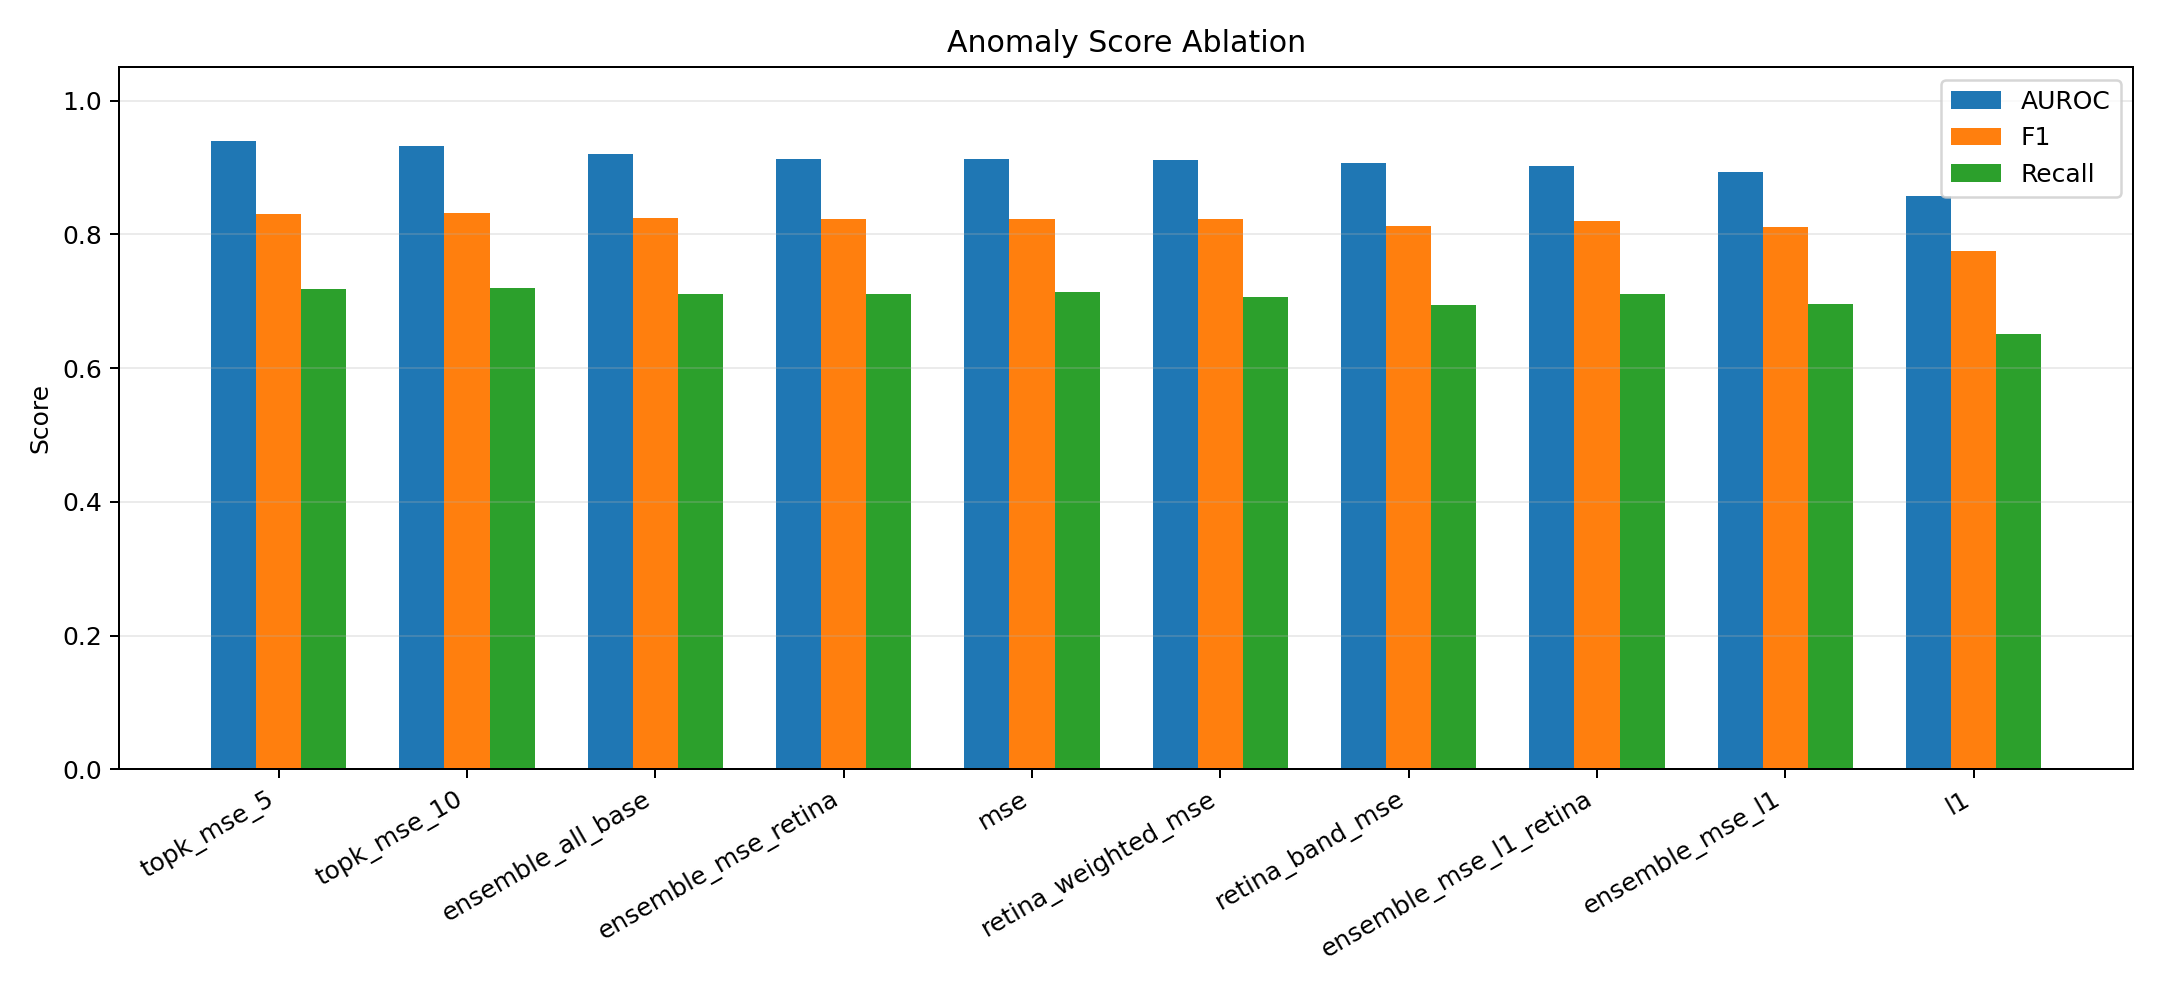

The data file committed next to this chart (first rows):
score_mode, threshold, auroc, accuracy, precision, recall, f1, fpr, tn, fp, fn, tp
topk_mse_5, 0.01808, 0.9389, 0.781, 0.9854, 0.7187, 0.8311, 0.032, 242, 8, 211, 539
topk_mse_10, 0.01114, 0.9326, 0.781, 0.9836, 0.72, 0.8314, 0.036, 241, 9, 210, 540
ensemble_all_base, 2.175, 0.9198, 0.773, 0.9816, 0.7107, 0.8244, 0.04, 240, 10, 217, 533
ensemble_mse_retina, 2.073, 0.9134, 0.77, 0.9762, 0.7107, 0.8225, 0.052, 237, 13, 217, 533
mse, 0.001548, 0.9124, 0.77, 0.9727, 0.7133, 0.8231, 0.06, 235, 15, 215, 535
retina_weighted_mse, 0.001798, 0.9118, 0.771, 0.9833, 0.7067, 0.8223, 0.036, 241, 9, 220, 530
retina_band_mse, 0.001961, 0.9063, 0.76, 0.9793, 0.6947, 0.8128, 0.044, 239, 11, 229, 521
ensemble_mse_l1_retina, 1.948, 0.902, 0.767, 0.9709, 0.7107, 0.8206, 0.064, 234, 16, 217, 533
ensemble_mse_l1, 2.094, 0.8939, 0.757, 0.9721, 0.696, 0.8112, 0.06, 235, 15, 228, 522
l1, 0.02527, 0.8567, 0.716, 0.9569, 0.6507, 0.7746, 0.088, 228, 22, 262, 488
